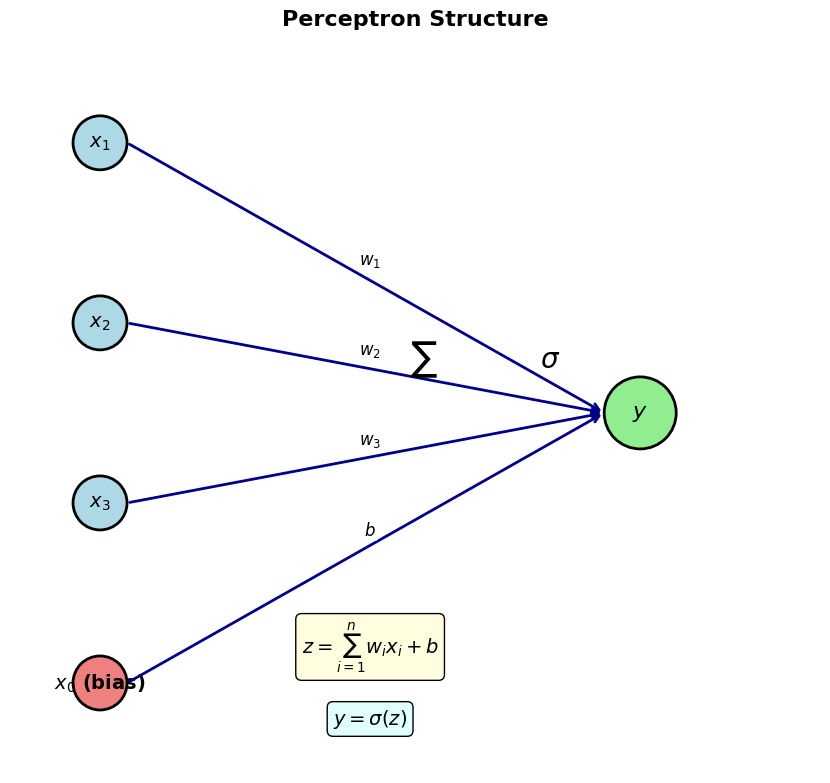

The script that saved this image: (Note: this script raises an exception after producing the figure.)
#!/usr/bin/env python3
"""
Neural Network Basics - Figure Generation
CMSC 173 - Machine Learning

This script generates visualizations for basic neural network concepts:
- Neuron structure and architecture
- Activation functions
- Simple network diagrams
"""

import numpy as np
import matplotlib.pyplot as plt
import seaborn as sns
from matplotlib.patches import Circle, FancyBboxPatch
import matplotlib.patches as mpatches
import os

# Set style for consistent figures
plt.style.use('default')
sns.set_palette("husl")
plt.rcParams['figure.figsize'] = (10, 6)
plt.rcParams['font.size'] = 12
plt.rcParams['axes.labelsize'] = 12
plt.rcParams['xtick.labelsize'] = 10
plt.rcParams['ytick.labelsize'] = 10

def create_output_dir():
    """Create output directory for figures"""
    output_dir = "../figures"
    os.makedirs(output_dir, exist_ok=True)
    return output_dir

def create_perceptron_diagram():
    """Create a diagram showing the structure of a perceptron"""
    fig, ax = plt.subplots(figsize=(12, 8))

    # Input nodes
    input_positions = [(1, 3), (1, 2), (1, 1), (1, 0)]
    input_labels = ['$x_1$', '$x_2$', '$x_3$', '$x_0$ (bias)']
    input_colors = ['lightblue', 'lightblue', 'lightblue', 'lightcoral']

    # Draw input nodes
    for pos, label, color in zip(input_positions, input_labels, input_colors):
        circle = Circle(pos, 0.15, color=color, ec='black', linewidth=2)
        ax.add_patch(circle)
        ax.text(pos[0], pos[1], label, ha='center', va='center', fontsize=14, fontweight='bold')

    # Output node
    output_pos = (4, 1.5)
    output_circle = Circle(output_pos, 0.2, color='lightgreen', ec='black', linewidth=2)
    ax.add_patch(output_circle)
    ax.text(output_pos[0], output_pos[1], '$y$', ha='center', va='center', fontsize=16, fontweight='bold')

    # Draw connections with weights
    weights = ['$w_1$', '$w_2$', '$w_3$', '$b$']
    for i, (input_pos, weight) in enumerate(zip(input_positions, weights)):
        # Draw arrow
        ax.annotate('', xy=(output_pos[0]-0.2, output_pos[1]), xytext=(input_pos[0]+0.15, input_pos[1]),
                   arrowprops=dict(arrowstyle='->', lw=2, color='darkblue'))

        # Add weight label
        mid_x = (input_pos[0] + output_pos[0]) / 2
        mid_y = (input_pos[1] + output_pos[1]) / 2 + 0.1
        ax.text(mid_x, mid_y, weight, ha='center', va='center', fontsize=12,
               bbox=dict(boxstyle="round,pad=0.1", facecolor='white', edgecolor='none'))

    # Add summation and activation function
    ax.text(2.8, 1.8, '$\\sum$', ha='center', va='center', fontsize=20, fontweight='bold')
    ax.text(3.5, 1.8, '$\\sigma$', ha='center', va='center', fontsize=20, fontweight='bold')

    # Add formula
    ax.text(2.5, 0.2, '$z = \\sum_{i=1}^{n} w_i x_i + b$', ha='center', va='center',
           fontsize=14, bbox=dict(boxstyle="round,pad=0.3", facecolor='lightyellow'))
    ax.text(2.5, -0.2, '$y = \\sigma(z)$', ha='center', va='center',
           fontsize=14, bbox=dict(boxstyle="round,pad=0.3", facecolor='lightcyan'))

    ax.set_xlim(0.5, 5)
    ax.set_ylim(-0.5, 3.5)
    ax.set_aspect('equal')
    ax.axis('off')
    ax.set_title('Perceptron Structure', fontsize=16, fontweight='bold', pad=20)

    plt.tight_layout()
    output_dir = create_output_dir()
    plt.savefig(f"{output_dir}/perceptron_structure.png", dpi=300, bbox_inches='tight')
    plt.close()
    print("✓ Generated perceptron_structure.png")

def create_activation_functions():
    """Create plots showing different activation functions"""
    fig, axes = plt.subplots(2, 2, figsize=(12, 10))
    x = np.linspace(-5, 5, 1000)

    # Sigmoid
    sigmoid = 1 / (1 + np.exp(-x))
    axes[0, 0].plot(x, sigmoid, 'b-', linewidth=3, label='$\\sigma(x) = \\frac{1}{1+e^{-x}}$')
    axes[0, 0].grid(True, alpha=0.3)
    axes[0, 0].set_title('Sigmoid Activation', fontweight='bold')
    axes[0, 0].set_xlabel('Input (x)')
    axes[0, 0].set_ylabel('Output')
    axes[0, 0].legend()
    axes[0, 0].axhline(y=0, color='k', linewidth=0.5)
    axes[0, 0].axvline(x=0, color='k', linewidth=0.5)

    # Tanh
    tanh = np.tanh(x)
    axes[0, 1].plot(x, tanh, 'r-', linewidth=3, label='$\\tanh(x) = \\frac{e^x - e^{-x}}{e^x + e^{-x}}$')
    axes[0, 1].grid(True, alpha=0.3)
    axes[0, 1].set_title('Tanh Activation', fontweight='bold')
    axes[0, 1].set_xlabel('Input (x)')
    axes[0, 1].set_ylabel('Output')
    axes[0, 1].legend()
    axes[0, 1].axhline(y=0, color='k', linewidth=0.5)
    axes[0, 1].axvline(x=0, color='k', linewidth=0.5)

    # ReLU
    relu = np.maximum(0, x)
    axes[1, 0].plot(x, relu, 'g-', linewidth=3, label='$\\text{ReLU}(x) = \\max(0, x)$')
    axes[1, 0].grid(True, alpha=0.3)
    axes[1, 0].set_title('ReLU Activation', fontweight='bold')
    axes[1, 0].set_xlabel('Input (x)')
    axes[1, 0].set_ylabel('Output')
    axes[1, 0].legend()
    axes[1, 0].axhline(y=0, color='k', linewidth=0.5)
    axes[1, 0].axvline(x=0, color='k', linewidth=0.5)

    # Leaky ReLU
    leaky_relu = np.where(x > 0, x, 0.1 * x)
    axes[1, 1].plot(x, leaky_relu, 'm-', linewidth=3, label='LeakyReLU(x)')
    axes[1, 1].grid(True, alpha=0.3)
    axes[1, 1].set_title('Leaky ReLU Activation', fontweight='bold')
    axes[1, 1].set_xlabel('Input (x)')
    axes[1, 1].set_ylabel('Output')
    axes[1, 1].legend()
    axes[1, 1].axhline(y=0, color='k', linewidth=0.5)
    axes[1, 1].axvline(x=0, color='k', linewidth=0.5)

    plt.tight_layout()
    output_dir = create_output_dir()
    plt.savefig(f"{output_dir}/activation_functions.png", dpi=300, bbox_inches='tight')
    plt.close()
    print("✓ Generated activation_functions.png")

def create_activation_derivatives():
    """Create plots showing derivatives of activation functions"""
    fig, axes = plt.subplots(2, 2, figsize=(12, 10))
    x = np.linspace(-5, 5, 1000)

    # Sigmoid derivative
    sigmoid = 1 / (1 + np.exp(-x))
    sigmoid_derivative = sigmoid * (1 - sigmoid)
    axes[0, 0].plot(x, sigmoid_derivative, 'b-', linewidth=3, label="$\\sigma'(x) = \\sigma(x)(1-\\sigma(x))$")
    axes[0, 0].grid(True, alpha=0.3)
    axes[0, 0].set_title('Sigmoid Derivative', fontweight='bold')
    axes[0, 0].set_xlabel('Input (x)')
    axes[0, 0].set_ylabel("$\\sigma'(x)$")
    axes[0, 0].legend()
    axes[0, 0].axhline(y=0, color='k', linewidth=0.5)
    axes[0, 0].axvline(x=0, color='k', linewidth=0.5)

    # Tanh derivative
    tanh = np.tanh(x)
    tanh_derivative = 1 - tanh**2
    axes[0, 1].plot(x, tanh_derivative, 'r-', linewidth=3, label="$\\tanh'(x) = 1 - \\tanh^2(x)$")
    axes[0, 1].grid(True, alpha=0.3)
    axes[0, 1].set_title('Tanh Derivative', fontweight='bold')
    axes[0, 1].set_xlabel('Input (x)')
    axes[0, 1].set_ylabel("$\\tanh'(x)$")
    axes[0, 1].legend()
    axes[0, 1].axhline(y=0, color='k', linewidth=0.5)
    axes[0, 1].axvline(x=0, color='k', linewidth=0.5)

    # ReLU derivative
    relu_derivative = np.where(x > 0, 1, 0)
    axes[1, 0].plot(x, relu_derivative, 'g-', linewidth=3, label="ReLU'(x)")
    axes[1, 0].grid(True, alpha=0.3)
    axes[1, 0].set_title('ReLU Derivative', fontweight='bold')
    axes[1, 0].set_xlabel('Input (x)')
    axes[1, 0].set_ylabel("$\\text{ReLU}'(x)$")
    axes[1, 0].legend()
    axes[1, 0].axhline(y=0, color='k', linewidth=0.5)
    axes[1, 0].axvline(x=0, color='k', linewidth=0.5)
    axes[1, 0].set_ylim(-0.1, 1.1)

    # Comparison of gradients
    axes[1, 1].plot(x, sigmoid_derivative, 'b-', linewidth=2, label='Sigmoid')
    axes[1, 1].plot(x, tanh_derivative, 'r-', linewidth=2, label='Tanh')
    axes[1, 1].plot(x, relu_derivative, 'g-', linewidth=2, label='ReLU')
    axes[1, 1].grid(True, alpha=0.3)
    axes[1, 1].set_title('Derivative Comparison', fontweight='bold')
    axes[1, 1].set_xlabel('Input (x)')
    axes[1, 1].set_ylabel('Derivative')
    axes[1, 1].legend()
    axes[1, 1].axhline(y=0, color='k', linewidth=0.5)
    axes[1, 1].axvline(x=0, color='k', linewidth=0.5)

    plt.tight_layout()
    output_dir = create_output_dir()
    plt.savefig(f"{output_dir}/activation_derivatives.png", dpi=300, bbox_inches='tight')
    plt.close()
    print("✓ Generated activation_derivatives.png")

def create_multilayer_network():
    """Create a diagram of a multi-layer neural network"""
    fig, ax = plt.subplots(figsize=(14, 8))

    # Define layers
    layer_sizes = [4, 5, 3, 2]
    layer_names = ['Input\nLayer', 'Hidden\nLayer 1', 'Hidden\nLayer 2', 'Output\nLayer']
    layer_colors = ['lightblue', 'lightgreen', 'lightyellow', 'lightcoral']

    # Layer positions
    layer_x = [1, 3, 5, 7]

    # Draw nodes
    node_positions = []
    for i, (x, size, color) in enumerate(zip(layer_x, layer_sizes, layer_colors)):
        positions = []
        y_start = (5 - size) / 2
        for j in range(size):
            y = y_start + j
            circle = Circle((x, y), 0.15, color=color, ec='black', linewidth=1.5)
            ax.add_patch(circle)
            positions.append((x, y))

            # Add labels for input and output
            if i == 0:
                ax.text(x, y, f'$x_{j+1}$', ha='center', va='center', fontsize=10, fontweight='bold')
            elif i == len(layer_sizes) - 1:
                ax.text(x, y, f'$y_{j+1}$', ha='center', va='center', fontsize=10, fontweight='bold')

        node_positions.append(positions)

        # Layer labels
        ax.text(x, -0.8, layer_names[i], ha='center', va='center', fontsize=12, fontweight='bold')

    # Draw connections
    for i in range(len(layer_sizes) - 1):
        for pos1 in node_positions[i]:
            for pos2 in node_positions[i + 1]:
                ax.plot([pos1[0] + 0.15, pos2[0] - 0.15], [pos1[1], pos2[1]],
                       'gray', linewidth=0.5, alpha=0.7)

    # Add mathematical notation
    ax.text(2, 5.5, '$W^{(1)}, b^{(1)}$', ha='center', va='center', fontsize=12,
           bbox=dict(boxstyle="round,pad=0.2", facecolor='white', edgecolor='gray'))
    ax.text(4, 5.5, '$W^{(2)}, b^{(2)}$', ha='center', va='center', fontsize=12,
           bbox=dict(boxstyle="round,pad=0.2", facecolor='white', edgecolor='gray'))
    ax.text(6, 5.5, '$W^{(3)}, b^{(3)}$', ha='center', va='center', fontsize=12,
           bbox=dict(boxstyle="round,pad=0.2", facecolor='white', edgecolor='gray'))

    # Add forward propagation arrows
    for i in range(len(layer_x) - 1):
        ax.annotate('', xy=(layer_x[i+1] - 0.5, -0.3), xytext=(layer_x[i] + 0.5, -0.3),
                   arrowprops=dict(arrowstyle='->', lw=2, color='red'))

    ax.text(4, -0.1, 'Forward Propagation', ha='center', va='center', fontsize=12,
           color='red', fontweight='bold')

    ax.set_xlim(0, 8)
    ax.set_ylim(-1.2, 6)
    ax.set_aspect('equal')
    ax.axis('off')
    ax.set_title('Multi-Layer Neural Network Architecture', fontsize=16, fontweight='bold', pad=20)

    plt.tight_layout()
    output_dir = create_output_dir()
    plt.savefig(f"{output_dir}/multilayer_network.png", dpi=300, bbox_inches='tight')
    plt.close()
    print("✓ Generated multilayer_network.png")

def main():
    """Generate all basic neural network figures"""
    print("Generating basic neural network visualizations...")

    create_perceptron_diagram()
    create_activation_functions()
    create_activation_derivatives()
    create_multilayer_network()

    print("✅ All basic neural network figures generated successfully!")

if __name__ == "__main__":
    main()